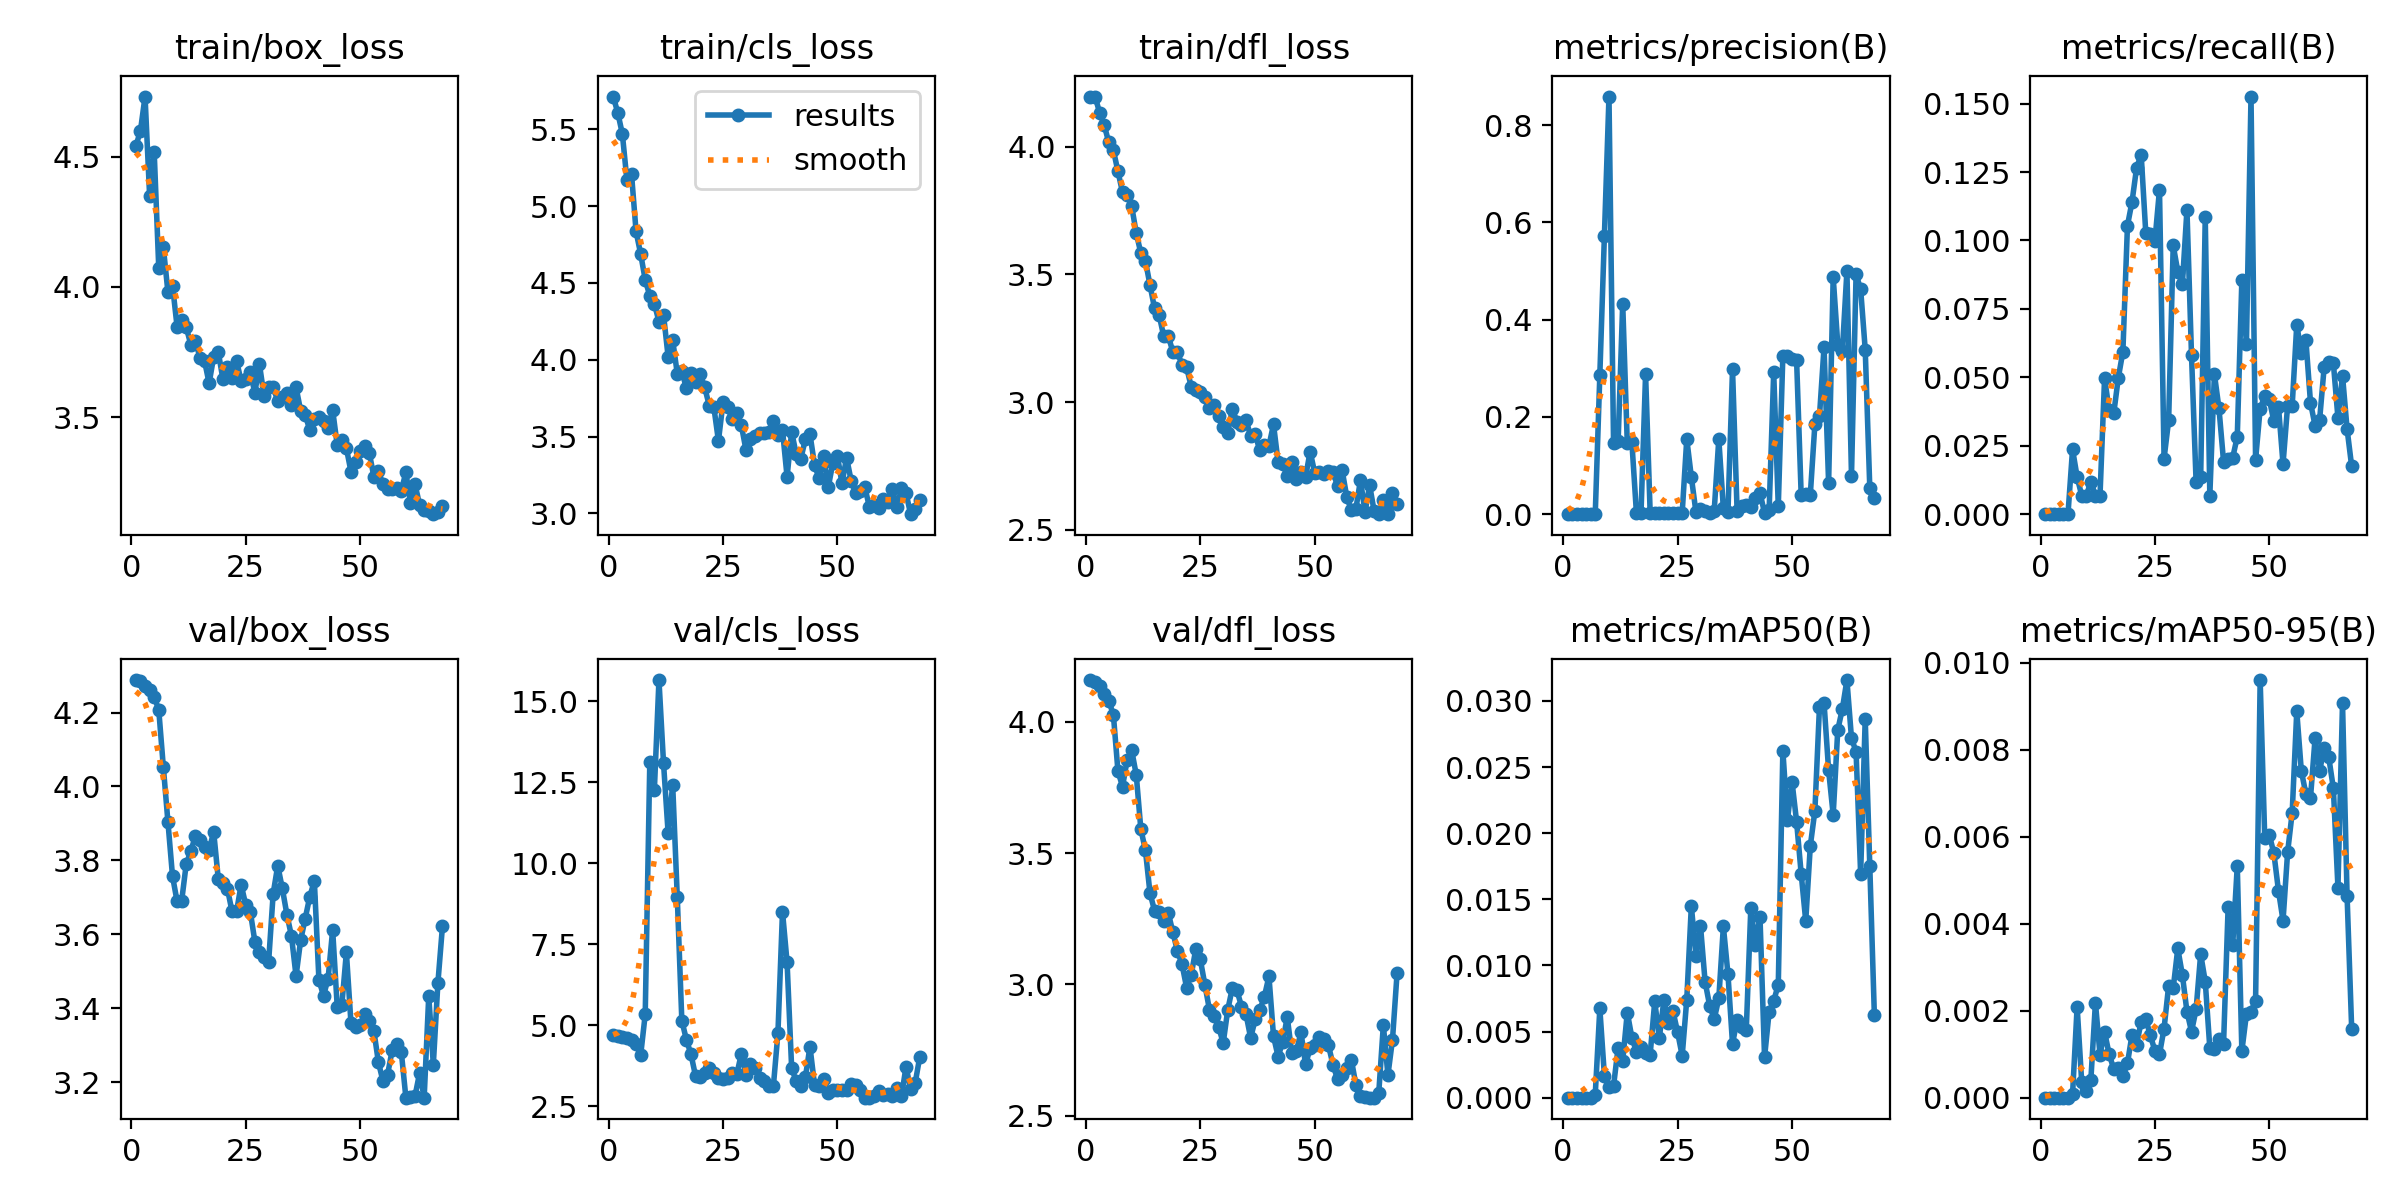

The file beside this chart, header and first rows:
epoch, time, train/box_loss, train/cls_loss, train/dfl_loss, metrics/precision(B), metrics/recall(B), metrics/mAP50(B), metrics/mAP50-95(B), val/box_loss, val/cls_loss, val/dfl_loss, lr/pg0, lr/pg1, lr/pg2
1, 4.304, 4.54, 5.714, 4.195, 0, 0, 0, 0, 4.288, 4.708, 4.16, 0.0001201, 0.0001201, 0.0001201
2, 6.639, 4.6, 5.609, 4.197, 0, 0, 0, 0, 4.284, 4.687, 4.153, 0.000246, 0.000246, 0.000246
3, 8.662, 4.73, 5.47, 4.133, 0, 0, 0, 0, 4.273, 4.655, 4.137, 0.0003711, 0.0003711, 0.0003711
4, 10.78, 4.349, 5.17, 4.084, 0, 0, 0, 0, 4.262, 4.601, 4.106, 0.0004953, 0.0004953, 0.0004953
5, 12.66, 4.517, 5.21, 4.017, 0, 0, 0, 0, 4.243, 4.564, 4.081, 0.0006187, 0.0006187, 0.0006187
6, 14.46, 4.071, 4.835, 3.987, 0, 0, 0, 0, 4.207, 4.437, 4.027, 0.000656, 0.000656, 0.000656
7, 16.65, 4.151, 4.689, 3.903, 0.00043, 0.02369, 0.00024, 8e-05, 4.052, 4.077, 3.813, 0.0006538, 0.0006538, 0.0006538
8, 18.79, 3.98, 4.52, 3.821, 0.286, 0.01361, 0.00675, 0.00209, 3.904, 5.341, 3.754, 0.0006516, 0.0006516, 0.0006516
9, 21.45, 4.005, 4.416, 3.812, 0.5727, 0.0068, 0.00166, 0.00036, 3.758, 13.13, 3.854, 0.0006494, 0.0006494, 0.0006494
10, 25.85, 3.848, 4.366, 3.767, 0.8585, 0.0068, 0.00082, 0.00015, 3.689, 12.27, 3.893, 0.0006472, 0.0006472, 0.0006472
11, 31.19, 3.874, 4.248, 3.662, 0.1454, 0.01184, 0.00089, 0.00041, 3.69, 15.65, 3.799, 0.000645, 0.000645, 0.000645
12, 33.34, 3.845, 4.292, 3.583, 0.1498, 0.0068, 0.00378, 0.00218, 3.79, 13.09, 3.592, 0.0006428, 0.0006428, 0.0006428
13, 35.55, 3.779, 4.021, 3.554, 0.433, 0.0068, 0.00278, 0.00099, 3.824, 10.94, 3.512, 0.0006406, 0.0006406, 0.0006406
14, 39.32, 3.794, 4.128, 3.459, 0.1455, 0.04981, 0.00644, 0.00151, 3.867, 12.43, 3.348, 0.0006384, 0.0006384, 0.0006384
15, 42.99, 3.728, 3.91, 3.367, 0.1488, 0.03789, 0.00455, 0.001, 3.855, 8.968, 3.281, 0.0006362, 0.0006362, 0.0006362
16, 45.88, 3.717, 3.924, 3.341, 0.00234, 0.0368, 0.00347, 0.00066, 3.836, 5.143, 3.274, 0.000634, 0.000634, 0.000634
17, 49.43, 3.631, 3.816, 3.258, 0.0027, 0.04983, 0.00386, 0.00068, 3.829, 4.556, 3.242, 0.0006318, 0.0006318, 0.0006318
18, 51.91, 3.732, 3.912, 3.259, 0.2876, 0.0594, 0.00341, 0.00049, 3.877, 4.108, 3.272, 0.0006296, 0.0006296, 0.0006296
19, 56.1, 3.751, 3.858, 3.197, 0.00273, 0.1054, 0.00326, 0.00079, 3.75, 3.433, 3.199, 0.0006274, 0.0006274, 0.0006274
20, 58.87, 3.648, 3.91, 3.196, 0.00303, 0.1142, 0.00728, 0.00145, 3.738, 3.422, 3.127, 0.0006252, 0.0006252, 0.0006252
21, 62.22, 3.694, 3.82, 3.145, 0.00238, 0.1266, 0.00449, 0.00122, 3.724, 3.52, 3.077, 0.000623, 0.000623, 0.000623
22, 65.37, 3.652, 3.7, 3.137, 0.00264, 0.1313, 0.00738, 0.00175, 3.662, 3.681, 2.988, 0.0006208, 0.0006208, 0.0006208
23, 67.82, 3.716, 3.691, 3.061, 0.00276, 0.1028, 0.00565, 0.00181, 3.662, 3.516, 3.034, 0.0006186, 0.0006186, 0.0006186
24, 70.89, 3.639, 3.472, 3.047, 0.00231, 0.1022, 0.00653, 0.00143, 3.734, 3.391, 3.134, 0.0006164, 0.0006164, 0.0006164
25, 74.2, 3.645, 3.722, 3.038, 0.00245, 0.0999, 0.00494, 0.00108, 3.68, 3.336, 3.095, 0.0006142, 0.0006142, 0.0006142
26, 77.21, 3.672, 3.69, 3.02, 0.00284, 0.1185, 0.00317, 0.001, 3.661, 3.361, 2.998, 0.000612, 0.000612, 0.000612
27, 79.8, 3.594, 3.615, 2.978, 0.1545, 0.02033, 0.00742, 0.00159, 3.58, 3.521, 2.903, 0.0006098, 0.0006098, 0.0006098
28, 82.88, 3.704, 3.655, 2.99, 0.07646, 0.03429, 0.0145, 0.00257, 3.551, 3.489, 2.878, 0.0006076, 0.0006076, 0.0006076
29, 86.27, 3.583, 3.575, 2.946, 0.00458, 0.09822, 0.01075, 0.00252, 3.537, 4.114, 2.839, 0.0006054, 0.0006054, 0.0006054
30, 90.39, 3.615, 3.416, 2.903, 0.01019, 0.08864, 0.01301, 0.00343, 3.524, 3.478, 2.776, 0.0006032, 0.0006032, 0.0006032
31, 94.03, 3.618, 3.484, 2.881, 0.00597, 0.08402, 0.00878, 0.00282, 3.71, 3.796, 2.904, 0.000601, 0.000601, 0.000601
32, 96.54, 3.561, 3.501, 2.974, 0.00248, 0.1112, 0.00696, 0.00198, 3.786, 3.698, 2.986, 0.0005988, 0.0005988, 0.0005988
33, 99.32, 3.579, 3.524, 2.924, 0.00732, 0.05798, 0.00595, 0.00152, 3.724, 3.371, 2.978, 0.0005966, 0.0005966, 0.0005966
34, 103.1, 3.592, 3.526, 2.909, 0.1545, 0.01184, 0.0075, 0.00203, 3.654, 3.281, 2.915, 0.0005944, 0.0005944, 0.0005944
35, 106.2, 3.547, 3.527, 2.929, 0.01171, 0.01353, 0.01295, 0.0033, 3.595, 3.132, 2.885, 0.0005922, 0.0005922, 0.0005922
36, 109.5, 3.615, 3.599, 2.867, 0.00387, 0.1085, 0.00935, 0.00267, 3.487, 3.115, 2.796, 0.00059, 0.00059, 0.00059
37, 113.1, 3.525, 3.511, 2.874, 0.2979, 0.0068, 0.00406, 0.00114, 3.584, 4.758, 2.867, 0.0005878, 0.0005878, 0.0005878
38, 116.4, 3.51, 3.54, 2.811, 0.00628, 0.05116, 0.0059, 0.00113, 3.643, 8.508, 2.902, 0.0005856, 0.0005856, 0.0005856
39, 120.1, 3.451, 3.239, 2.831, 0.01627, 0.03864, 0.00536, 0.00134, 3.702, 6.944, 2.954, 0.0005834, 0.0005834, 0.0005834
40, 123.6, 3.495, 3.531, 2.83, 0.01926, 0.01924, 0.00508, 0.00124, 3.744, 3.68, 3.03, 0.0005812, 0.0005812, 0.0005812
41, 127.6, 3.499, 3.384, 2.912, 0.01489, 0.02033, 0.01437, 0.00438, 3.476, 3.274, 2.802, 0.000579, 0.000579, 0.000579
42, 130, 3.488, 3.356, 2.764, 0.03369, 0.02065, 0.01157, 0.00351, 3.434, 3.134, 2.725, 0.0005768, 0.0005768, 0.0005768
43, 133.4, 3.459, 3.482, 2.757, 0.04421, 0.02832, 0.01369, 0.00533, 3.479, 3.395, 2.78, 0.0005746, 0.0005746, 0.0005746
44, 136.6, 3.528, 3.516, 2.711, 0.00226, 0.08552, 0.00305, 0.00107, 3.612, 4.346, 2.875, 0.0005724, 0.0005724, 0.0005724
45, 139.8, 3.393, 3.316, 2.766, 0.00809, 0.06234, 0.00649, 0.00192, 3.404, 3.166, 2.737, 0.0005702, 0.0005702, 0.0005702
46, 143.4, 3.412, 3.227, 2.697, 0.2915, 0.1526, 0.00733, 0.00198, 3.408, 3.135, 2.747, 0.000568, 0.000568, 0.000568
47, 146.6, 3.381, 3.373, 2.727, 0.01647, 0.01991, 0.00853, 0.00223, 3.551, 3.351, 2.817, 0.0005657, 0.0005657, 0.0005657
48, 150.2, 3.292, 3.171, 2.706, 0.3256, 0.03855, 0.02625, 0.0096, 3.36, 2.917, 2.695, 0.0005635, 0.0005635, 0.0005635
49, 153.7, 3.328, 3.327, 2.806, 0.3251, 0.04311, 0.021, 0.00598, 3.349, 3.011, 2.756, 0.0005613, 0.0005613, 0.0005613
50, 156.4, 3.372, 3.376, 2.723, 0.3187, 0.04202, 0.0239, 0.00604, 3.355, 3.001, 2.768, 0.0005591, 0.0005591, 0.0005591
51, 158.7, 3.39, 3.195, 2.725, 0.3176, 0.03388, 0.02088, 0.00562, 3.383, 3.013, 2.8, 0.0005569, 0.0005569, 0.0005569
52, 161.3, 3.364, 3.363, 2.719, 0.0403, 0.03934, 0.01695, 0.00476, 3.364, 2.999, 2.794, 0.0005547, 0.0005547, 0.0005547
53, 163.5, 3.273, 3.213, 2.73, 0.04241, 0.0183, 0.01336, 0.00407, 3.339, 3.198, 2.768, 0.0005525, 0.0005525, 0.0005525
54, 165.5, 3.292, 3.131, 2.725, 0.03992, 0.03966, 0.01904, 0.00564, 3.254, 3.169, 2.693, 0.0005503, 0.0005503, 0.0005503
55, 167.7, 3.244, 3.148, 2.672, 0.1849, 0.03966, 0.02169, 0.00655, 3.202, 2.991, 2.638, 0.0005481, 0.0005481, 0.0005481
56, 173.1, 3.224, 3.17, 2.732, 0.2012, 0.06918, 0.02954, 0.00888, 3.22, 2.774, 2.653, 0.0005459, 0.0005459, 0.0005459
57, 175.2, 3.224, 3.04, 2.63, 0.3429, 0.05906, 0.02987, 0.00751, 3.286, 2.769, 2.683, 0.0005437, 0.0005437, 0.0005437
58, 177.5, 3.228, 3.053, 2.576, 0.06382, 0.06351, 0.02475, 0.00698, 3.304, 2.824, 2.714, 0.0005415, 0.0005415, 0.0005415
59, 179.4, 3.219, 3.038, 2.582, 0.4874, 0.04075, 0.02139, 0.00689, 3.282, 2.968, 2.617, 0.0005393, 0.0005393, 0.0005393
60, 181.3, 3.289, 3.093, 2.694, 0.3488, 0.03235, 0.02781, 0.00826, 3.158, 2.848, 2.575, 0.0005371, 0.0005371, 0.0005371
... 8 more rows
